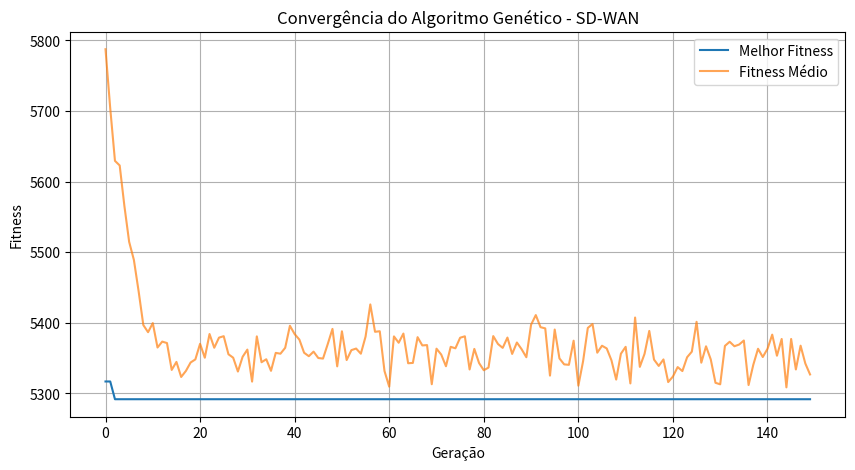
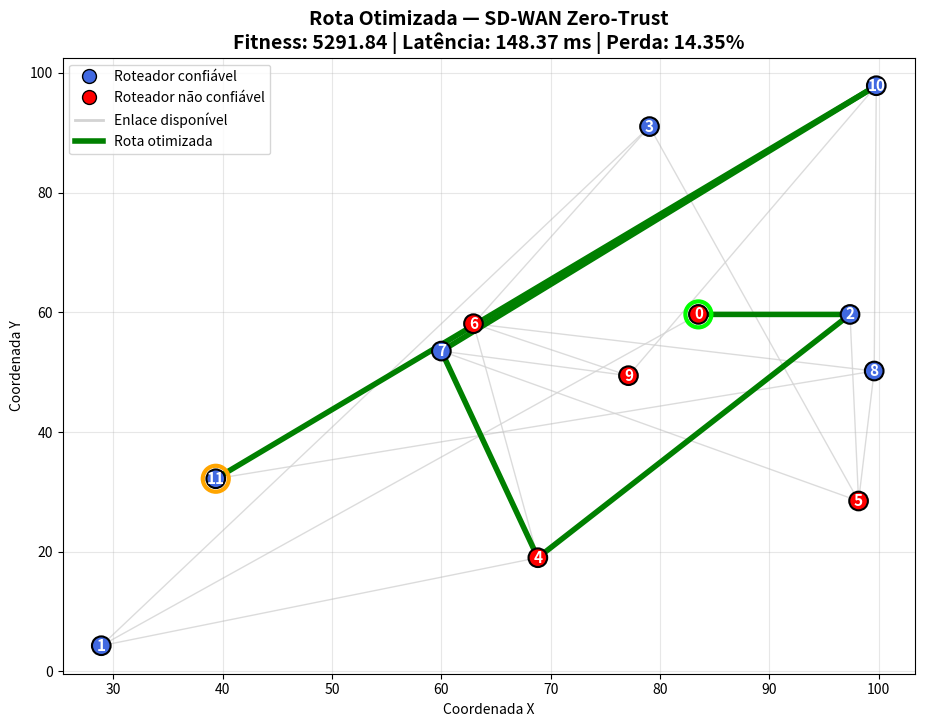

Recreate these plots in Python, in order.
# -*- coding: utf-8 -*-
"""desafio_ac1_master_sdwan.ipynb

Automatically generated by Colab.

Original file is located at
    https://colab.research.google.com/drive/1eKrZ2XIIrQFEmSQQMzNa2eoMERbEawEn
"""

import numpy as np
import matplotlib.pyplot as plt
import time


# ============================================================
# 1. CONFIGURAÇÕES DO PROBLEMA
# ============================================================

np.random.seed(2026)

NUM_NOS = 12

ORIGEM = 0
DESTINO = 11

TAMANHO_POPULACAO = 60
NUM_GERACOES = 150

TAXA_MUTACAO = 0.20

# Pesos da função de Fitness
W_LATENCIA = 1.0
W_PERDA = 10.0

# Penalização de segurança
PENALIDADE_SEGURANCA = 5000.0

# Quantidade de tentativas para gerar uma rota
MAX_TENTATIVAS_ROTA = 100


# ============================================================
# 2. MATRIZ DE ADJACÊNCIA
# ============================================================

# ============================================================
# 2. MATRIZ DE ADJACÊNCIA
# ============================================================

matriz_adjacencia = np.array([

    # 0  1  2  3  4  5  6  7  8  9 10 11
    [0, 1, 1, 0, 0, 0, 0, 0, 0, 0, 0, 0],  # 0
    [1, 0, 0, 1, 1, 0, 0, 0, 0, 0, 0, 0],  # 1
    [1, 0, 0, 0, 1, 1, 0, 0, 0, 0, 0, 0],  # 2
    [0, 1, 0, 0, 0, 1, 1, 0, 0, 0, 0, 0],  # 3
    [0, 1, 1, 0, 0, 0, 1, 1, 0, 0, 0, 0],  # 4
    [0, 0, 1, 1, 0, 0, 0, 1, 1, 0, 0, 0],  # 5
    [0, 0, 0, 1, 1, 0, 0, 0, 1, 1, 0, 0],  # 6
    [0, 0, 0, 0, 1, 1, 0, 0, 0, 1, 1, 0],  # 7
    [0, 0, 0, 0, 0, 1, 1, 0, 0, 0, 1, 1],  # 8
    [0, 0, 0, 0, 0, 0, 1, 1, 0, 0, 1, 0],  # 9
    [0, 0, 0, 0, 0, 0, 0, 1, 1, 1, 0, 1],  # 10
    [0, 0, 0, 0, 0, 0, 0, 0, 1, 0, 1, 0]   # 11
])

print("Matriz de Adjacência:")
print(matriz_adjacencia)



# ============================================================
# 3. MATRIZ DE LATÊNCIA
# ============================================================

matriz_latencia = np.zeros(
    (NUM_NOS, NUM_NOS)
)


for i in range(NUM_NOS):

    for j in range(NUM_NOS):

        if matriz_adjacencia[i, j] == 1:

            matriz_latencia[i, j] = np.random.uniform(
                5,
                100
            )


# ============================================================
# 4. MATRIZ DE PERDA DE PACOTES
# ============================================================

matriz_perda = np.zeros(
    (NUM_NOS, NUM_NOS)
)


for i in range(NUM_NOS):

    for j in range(NUM_NOS):

        if matriz_adjacencia[i, j] == 1:

            matriz_perda[i, j] = np.random.uniform(
                0,
                10
            )


# ============================================================
# 5. REPUTAÇÃO DOS ROTEADORES
# ============================================================

reputacao = np.random.uniform(
    0,
    100,
    NUM_NOS
)


# ============================================================
# 6. FUNÇÃO PARA GERAR UMA ROTA VÁLIDA
# ============================================================

def gerar_rota_valida():
    """
    Gera uma rota entre o nó 0 e o nó 11.

    A rota não pode repetir nós.
    """

    rota = [ORIGEM]

    visitados = {ORIGEM}

    no_atual = ORIGEM

    while no_atual != DESTINO:

        # Busca os vizinhos do nó atual
        vizinhos = np.where(
            matriz_adjacencia[no_atual] == 1
        )[0]

        # Remove nós que já foram visitados
        vizinhos_disponiveis = [
            no
            for no in vizinhos
            if no not in visitados
        ]

        # Se não houver saída disponível,
        # a rota não é válida
        if len(vizinhos_disponiveis) == 0:

            return None

        # Escolhe aleatoriamente um próximo nó
        no_atual = np.random.choice(
            vizinhos_disponiveis
        )

        rota.append(no_atual)

        visitados.add(no_atual)

    return rota


# ============================================================
# 7. FUNÇÃO DE CUSTO DA ROTA
# ============================================================

def calcular_custo_rota(rota):
    """
    Calcula os custos de latência e perda da rota.
    """

    latencia_total = 0.0

    perda_total = 0.0

    for i in range(len(rota) - 1):

        origem = rota[i]

        destino = rota[i + 1]

        latencia_total += matriz_latencia[
            origem,
            destino
        ]

        perda_total += matriz_perda[
            origem,
            destino
        ]

    return latencia_total, perda_total


# ============================================================
# 8. FUNÇÃO DE PENALIZAÇÃO DE SEGURANÇA
# ============================================================

def calcular_penalizacao_seguranca(rota):
    """
    Aplica penalização de 5000 caso qualquer nó da rota
    possua reputação inferior a 50.
    """

    nos_nao_confiaveis = []

    for no in rota:

        if reputacao[no] < 50:

            nos_nao_confiaveis.append(no)

    if len(nos_nao_confiaveis) > 0:

        penalizacao = PENALIDADE_SEGURANCA

    else:

        penalizacao = 0.0

    return penalizacao, nos_nao_confiaveis


# ============================================================
# 9. FUNÇÃO FITNESS
# ============================================================

def calcular_fitness(rota):
    """
    Fitness =
        W_LATENCIA * LatenciaTotal
        +
        W_PERDA * PerdaTotal
        +
        PenalizacaoSeguranca

    Quanto menor o Fitness, melhor.
    """

    latencia_total, perda_total = (
        calcular_custo_rota(rota)
    )

    penalizacao, nos_nao_confiaveis = (
        calcular_penalizacao_seguranca(rota)
    )

    fitness = (
        W_LATENCIA * latencia_total
        +
        W_PERDA * perda_total
        +
        penalizacao
    )

    return fitness


# ============================================================
# 10. SELEÇÃO POR TORNEIO
# ============================================================

def selecao_torneio(
    populacao,
    fitness_populacao,
    tamanho_torneio=2
):
    """
    Seleção por torneio.

    O indivíduo com menor Fitness vence.
    """

    participantes = np.random.choice(
        len(populacao),
        tamanho_torneio,
        replace=False
    )

    melhor_indice = participantes[
        np.argmin(
            [
                fitness_populacao[i]
                for i in participantes
            ]
        )
    ]

    return populacao[melhor_indice]


# ============================================================
# 11. CROSSOVER
# ============================================================

def crossover_rotas(pai1, pai2):
    """
    Crossover para geração de novas rotas.

    O filho:
    - começa no nó 0;
    - termina no nó 11;
    - não repete nós;
    - utiliza apenas enlaces existentes.
    """

    for _ in range(20):

        tamanho_minimo = min(
            len(pai1),
            len(pai2)
        )

        # Se os pais forem muito pequenos,
        # gera uma nova rota diretamente
        if tamanho_minimo <= 2:

            nova_rota = gerar_rota_valida()

            return np.array(
                nova_rota,
                dtype=int
            )

        # Escolhe ponto de corte
        ponto = np.random.randint(
            1,
            tamanho_minimo - 1
        )

        # IMPORTANTE:
        # transformamos o trecho em LISTA
        filho = list(
            pai1[:ponto]
        )

        visitados = set(filho)

        # Completa utilizando informações do pai 2
        for no in pai2:

            if no not in visitados:

                filho.append(no)

                visitados.add(no)

        # Verifica se o destino está presente
        if DESTINO not in filho:

            continue

        # Corta a rota no momento em que chega ao destino
        indice_destino = filho.index(
            DESTINO
        )

        filho = filho[
            :indice_destino + 1
        ]

        # Verifica se todos os enlaces existem
        rota_valida = True

        for i in range(
            len(filho) - 1
        ):

            origem = filho[i]

            destino = filho[i + 1]

            if matriz_adjacencia[
                origem,
                destino
            ] == 0:

                rota_valida = False

                break

        if rota_valida:

            return np.array(
                filho,
                dtype=int
            )

    # Se não conseguiu gerar um filho válido,
    # cria uma nova rota válida
    nova_rota = gerar_rota_valida()

    return np.array(
        nova_rota,
        dtype=int
    )


# ============================================================
# 12. MUTAÇÃO
# ============================================================

def mutacao_rota(
    rota,
    taxa_mutacao
):
    """
    A mutação tenta alterar um trecho da rota.

    Para preservar a validade, uma nova rota válida
    pode ser gerada.
    """

    rota = rota.copy()

    if np.random.rand() < taxa_mutacao:

        nova_rota = gerar_rota_valida()

        if nova_rota is not None:

            return np.array(
                nova_rota,
                dtype=int
            )

    return rota


# ============================================================
# 13. CRIAÇÃO DA POPULAÇÃO INICIAL
# ============================================================

def criar_populacao(
    tamanho_populacao
):

    populacao = []

    tentativas = 0

    while len(populacao) < tamanho_populacao:

        rota = gerar_rota_valida()

        tentativas += 1

        if rota is not None:

            populacao.append(
                np.array(
                    rota,
                    dtype=int
                )
            )

        # Segurança contra loop infinito
        if tentativas > 10000:

            raise RuntimeError(
                "Não foi possível criar a população."
            )

    return populacao


populacao = criar_populacao(
    TAMANHO_POPULACAO
)


# ============================================================
# 14. HISTÓRICO
# ============================================================

historico_melhor = []

historico_medio = []


# Melhor solução global
melhor_rota_global = None

melhor_fitness_global = np.inf


# ============================================================
# 15. EXECUÇÃO DO ALGORITMO GENÉTICO
# ============================================================

tempo_inicio = time.time()


for geracao in range(NUM_GERACOES):

    # --------------------------------------------------------
    # Avaliação da população
    # --------------------------------------------------------

    fitness_populacao = [
        calcular_fitness(individuo)
        for individuo in populacao
    ]


    # --------------------------------------------------------
    # Melhor indivíduo da geração
    # --------------------------------------------------------

    indice_melhor = np.argmin(
        fitness_populacao
    )

    melhor_rota_geracao = (
        populacao[indice_melhor].copy()
    )

    melhor_fitness_geracao = (
        fitness_populacao[indice_melhor]
    )


    # --------------------------------------------------------
    # Atualização do melhor global
    # --------------------------------------------------------

    if (
        melhor_fitness_geracao
        <
        melhor_fitness_global
    ):

        melhor_fitness_global = (
            melhor_fitness_geracao
        )

        melhor_rota_global = (
            melhor_rota_geracao.copy()
        )


    # --------------------------------------------------------
    # Histórico
    # --------------------------------------------------------

    historico_melhor.append(
        melhor_fitness_global
    )

    historico_medio.append(
        np.mean(fitness_populacao)
    )


    # --------------------------------------------------------
    # Elitismo
    # --------------------------------------------------------

    nova_populacao = [
        melhor_rota_global.copy()
    ]


    # --------------------------------------------------------
    # Reprodução
    # --------------------------------------------------------

    while (
        len(nova_populacao)
        <
        TAMANHO_POPULACAO
    ):

        # Seleção
        pai1 = selecao_torneio(
            populacao,
            fitness_populacao
        )

        pai2 = selecao_torneio(
            populacao,
            fitness_populacao
        )


        # Crossover
        filho = crossover_rotas(
            pai1,
            pai2
        )


        # Mutação
        filho = mutacao_rota(
            filho,
            TAXA_MUTACAO
        )


        # Adiciona o filho
        nova_populacao.append(
            filho
        )


    # --------------------------------------------------------
    # Substituição da população
    # --------------------------------------------------------

    populacao = nova_populacao


tempo_fim = time.time()


# ============================================================
# 16. AVALIAÇÃO DA SOLUÇÃO FINAL
# ============================================================

latencia_final, perda_final = (
    calcular_custo_rota(
        melhor_rota_global
    )
)

penalizacao_final, nos_nao_confiaveis = (
    calcular_penalizacao_seguranca(
        melhor_rota_global
    )
)

fitness_final = (
    W_LATENCIA * latencia_final
    +
    W_PERDA * perda_final
    +
    penalizacao_final
)


tempo_execucao = (
    tempo_fim - tempo_inicio
) * 1000


# ============================================================
# 17. RESULTADOS
# ============================================================

print("\n" + "=" * 65)
print("RESULTADOS — MOTOR DE DECISIONING SD-WAN ZERO-TRUST")
print("=" * 65)

print(
    f"Origem: {ORIGEM}"
)

print(
    f"Destino: {DESTINO}"
)

print(
    f"Melhor rota encontrada: "
    f"{melhor_rota_global}"
)

print(
    f"Latência total: "
    f"{latencia_final:.2f} ms"
)

print(
    f"Perda de pacotes total: "
    f"{perda_final:.2f}%"
)

print(
    f"Penalização de segurança: "
    f"{penalizacao_final:.2f}"
)

print(
    f"Fitness final: "
    f"{fitness_final:.2f}"
)

print(
    f"Tempo de execução: "
    f"{tempo_execucao:.2f} ms"
)

print("=" * 65)


# ============================================================
# 18. ANÁLISE DE SEGURANÇA
# ============================================================

print("\n" + "=" * 65)
print("ANÁLISE DE SEGURANÇA")
print("=" * 65)

if len(nos_nao_confiaveis) == 0:

    print(
        "Nenhum roteador não confiável foi utilizado."
    )

    print(
        "Todos os nós da rota possuem reputação >= 50."
    )

else:

    print(
        "Roteadores não confiáveis presentes na rota:"
    )

    for no in nos_nao_confiaveis:

        print(
            f"Roteador {no}: "
            f"reputação = {reputacao[no]:.2f}"
        )

    print(
        f"\nPenalização aplicada: "
        f"{PENALIDADE_SEGURANCA:.2f}"
    )


# ============================================================
# 19. REPUTAÇÃO DE TODOS OS ROTEADORES
# ============================================================

print("\n" + "=" * 65)
print("REPUTAÇÃO DOS ROTEADORES")
print("=" * 65)

for no in range(NUM_NOS):

    if reputacao[no] < 50:

        status = "NAO CONFIAVEL"

    else:

        status = "CONFIAVEL"

    print(
        f"Roteador {no:2d} | "
        f"Reputação: {reputacao[no]:6.2f} | "
        f"{status}"
    )


# ============================================================
# 20. MATRIZ DE ADJACÊNCIA
# ============================================================

print("\n" + "=" * 65)
print("MATRIZ DE ADJACÊNCIA")
print("=" * 65)

print(
    matriz_adjacencia
)


# ============================================================
# 21. GRÁFICO DE CONVERGÊNCIA
# ============================================================

plt.figure(
    figsize=(10, 5)
)

plt.plot(
    historico_melhor,
    label="Melhor Fitness"
)

plt.plot(
    historico_medio,
    label="Fitness Médio",
    alpha=0.7
)

plt.title(
    "Convergência do Algoritmo Genético - SD-WAN"
)

plt.xlabel(
    "Geração"
)

plt.ylabel(
    "Fitness"
)

plt.grid(True)

plt.legend()

plt.show()


# ============================================================
# 22. RELATÓRIO TÉCNICO
# ============================================================

print("\n" + "=" * 65)
print("RELATÓRIO TÉCNICO")
print("=" * 65)

print(
    f"""
A rota selecionada foi:

{' -> '.join(
    map(str, melhor_rota_global)
)}

A seleção considera simultaneamente latência,
perda de pacotes e segurança dos roteadores.

A latência total da rota foi de
{latencia_final:.2f} ms.

A perda de pacotes acumulada foi de
{perda_final:.2f}%.

O Fitness final foi de
{fitness_final:.2f}.
"""
)

if len(nos_nao_confiaveis) == 0:

    print(
        "A rota selecionada não utiliza roteadores "
        "com reputação inferior a 50. Dessa forma, "
        "não houve penalização de segurança."
    )

else:

    print(
        "A rota selecionada possui roteadores com "
        "reputação inferior a 50. Por esse motivo, "
        "foi aplicada a penalização de segurança "
        f"de {PENALIDADE_SEGURANCA:.0f}."
    )

    print(
        "O algoritmo tende a evitar esses roteadores, "
        "pois a penalização aumenta significativamente "
        "o Fitness da rota."
    )

# ============================================================
# 23. VISUALIZAÇÃO DA TOPOLOGIA E DA ROTA OTIMIZADA
# ============================================================

# Gera posições X,Y para os 12 roteadores
# Usamos uma semente diferente apenas para a visualização,
# sem alterar os resultados do algoritmo.
rng_grafico = np.random.default_rng(100)

posicoes_nos = rng_grafico.uniform(
    0,
    100,
    size=(NUM_NOS, 2)
)


# ============================================================
# CRIAÇÃO DO GRÁFICO
# ============================================================

plt.figure(figsize=(11, 8))


# ------------------------------------------------------------
# 1. Desenha todos os enlaces da rede
# ------------------------------------------------------------

for i in range(NUM_NOS):

    for j in range(i + 1, NUM_NOS):

        if matriz_adjacencia[i, j] == 1:

            plt.plot(
                [
                    posicoes_nos[i, 0],
                    posicoes_nos[j, 0]
                ],
                [
                    posicoes_nos[i, 1],
                    posicoes_nos[j, 1]
                ],
                color="lightgray",
                linewidth=1,
                alpha=0.8,
                zorder=1
            )


# ------------------------------------------------------------
# 2. Desenha todos os roteadores
# ------------------------------------------------------------

cores_nos = []

for no in range(NUM_NOS):

    if reputacao[no] < 50:

        # Vermelho = não confiável
        cores_nos.append("red")

    else:

        # Azul = confiável
        cores_nos.append("royalblue")


plt.scatter(
    posicoes_nos[:, 0],
    posicoes_nos[:, 1],
    s=180,
    c=cores_nos,
    edgecolors="black",
    linewidths=1.5,
    zorder=3
)


# ------------------------------------------------------------
# 3. Identificação dos roteadores
# ------------------------------------------------------------

for no in range(NUM_NOS):

    x = posicoes_nos[no, 0]
    y = posicoes_nos[no, 1]

    plt.text(
        x,
        y,
        str(no),
        fontsize=11,
        fontweight="bold",
        ha="center",
        va="center",
        color="white",
        zorder=4
    )


# ------------------------------------------------------------
# 4. Destaca a rota otimizada
# ------------------------------------------------------------

for i in range(
    len(melhor_rota_global) - 1
):

    origem = melhor_rota_global[i]

    destino = melhor_rota_global[i + 1]

    plt.plot(
        [
            posicoes_nos[origem, 0],
            posicoes_nos[destino, 0]
        ],
        [
            posicoes_nos[origem, 1],
            posicoes_nos[destino, 1]
        ],
        color="green",
        linewidth=4,
        zorder=2
    )


# ------------------------------------------------------------
# 5. Destaca origem e destino
# ------------------------------------------------------------

origem = melhor_rota_global[0]

destino = melhor_rota_global[-1]


plt.scatter(
    posicoes_nos[origem, 0],
    posicoes_nos[origem, 1],
    s=350,
    facecolors="none",
    edgecolors="lime",
    linewidths=3,
    zorder=5
)


plt.scatter(
    posicoes_nos[destino, 0],
    posicoes_nos[destino, 1],
    s=350,
    facecolors="none",
    edgecolors="orange",
    linewidths=3,
    zorder=5
)


# ------------------------------------------------------------
# 6. Título
# ------------------------------------------------------------

plt.title(
    "Rota Otimizada — SD-WAN Zero-Trust\n"
    f"Fitness: {fitness_final:.2f} | "
    f"Latência: {latencia_final:.2f} ms | "
    f"Perda: {perda_final:.2f}%",
    fontsize=14,
    fontweight="bold"
)


plt.xlabel("Coordenada X")

plt.ylabel("Coordenada Y")

plt.grid(
    True,
    alpha=0.3
)


# ------------------------------------------------------------
# 7. Legenda
# ------------------------------------------------------------

from matplotlib.lines import Line2D

legenda = [

    Line2D(
        [0],
        [0],
        marker="o",
        color="w",
        markerfacecolor="royalblue",
        markeredgecolor="black",
        markersize=10,
        label="Roteador confiável"
    ),

    Line2D(
        [0],
        [0],
        marker="o",
        color="w",
        markerfacecolor="red",
        markeredgecolor="black",
        markersize=10,
        label="Roteador não confiável"
    ),

    Line2D(
        [0],
        [0],
        color="lightgray",
        linewidth=2,
        label="Enlace disponível"
    ),

    Line2D(
        [0],
        [0],
        color="green",
        linewidth=4,
        label="Rota otimizada"
    )
]

plt.legend(
    handles=legenda,
    loc="best"
)

plt.show()
